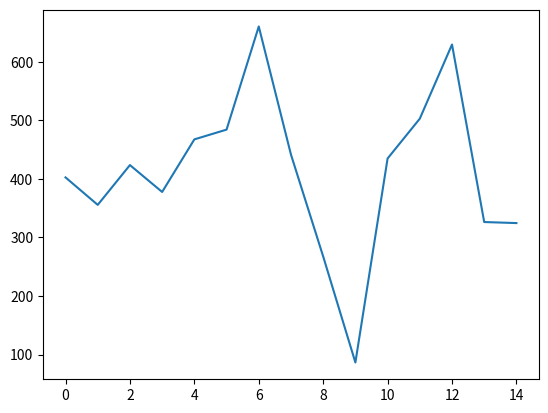

Write the Python code that produced this figure.
from math import*
import matplotlib.pyplot as plt
import numpy as np  

if __name__ == '__main__':
    N = 15.5
    i = 97 * pi/180
    e = 0
    mu = 3.98603 * 10**14   # m^3/sec^2
    a_E = 6378160   # m
    J2 = 1.082645*10**(-3)
    omega_E = 7.292*10**(-5)    # rad/sec
    a = np.zeros((15,1))
    dT = np.zeros((15,1))

    # calculate initial condition
    T = 2*pi/N/omega_E
    a[0] = (mu*(T/(2*pi))**2)**(1/3)

    # print(T)
    # print(a)
    for i in range(len(a)-1):
        p = a[i]/a_E*(1-e**2)
        n0 = (mu/a[i]**3)**0.5
        print(n0)
        # print(p)

        # calculate n, Omega_dot, omega_dot, dT/da
        n = n0 * (1 + 3/2 * J2*(1-e**2)**0.5/p**2 * (1 - 3/2*sin(i)**2))
        Omega_dot = -3/2 * J2/p**2 * n * cos(i)
        omega_dot = 3/2 * J2/p**2 * n * (2-5/2*sin(i)**2)
        # print(n)
        # print(Omega_dot)
        # print(omega_dot)
        dT_da = -2*pi/(n+omega_dot)**2 \
                * (1-e**2)/a_E \
                * (-3*J2/p**3*(2-5/2*sin(i)**2)*n\
                +(1+3/2*J2/p**2*(2-5/2*sin(i)**2))
                *(-3*J2*(1-e**2)/p**3*(1-3/2*sin(i)**2)))
        print (1/dT_da)
        # print(a)
        

        T = 2*pi/(N*(omega_E-Omega_dot))
        Tn = 2*pi/(n+omega_dot)
        dT[i] = T-Tn
        print(T,Tn,a[i],dT[i])
        a[i+1] = a[i]+dT[i]/dT_da
    plt.plot((a-6380000)/1000)
    plt.show()
